Run: headless pygame with SDL's dummy video driver; simulated clock (each Clock.tick advances the game by its frame time, no real sleeping); random seed 0; keys injected as events and as key.get_pressed() state; no mouse input.
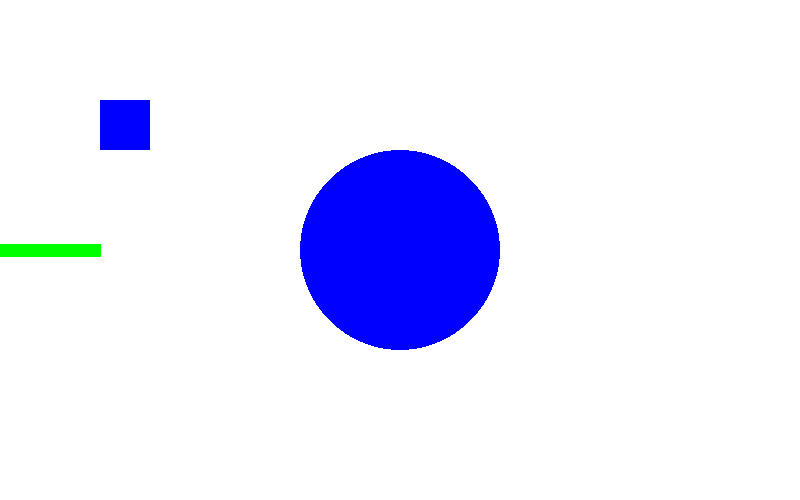
Frame 1 of 4 · flips 1–60 · no input
Frame 2 of 4 · flips 61–180 · tapped SPACE, RETURN · held RIGHT (→), D · screen unchanged from frame 1, image omitted
Frame 3 of 4 · flips 181–300 · held DOWN (↓), S · screen unchanged from frame 2, image omitted
Frame 4 of 4 · flips 301–420 · held LEFT (←), A, UP (↑), W · screen unchanged from frame 3, image omitted

The pygame program that drew these frames:

# -*- coding: utf-8 -*-
"""
Created on Thu Mar  9 10:49:25 2023

@author: User
"""
# RGB Colores
Black = (0, 0, 0)
White =(255, 255, 255)
Green = (0, 255, 0)
Red = (255, 0, 0)
Blue = (0, 0, 255) 


import pygame, sys
import colorsys
pygame.init()

size = (800, 500) # Tamaño de la ventana
screen = pygame.display.set_mode(size) #Crear ventana

mycolor=pygame.Color(0,0,0)
while True:    
    for event in pygame.event.get():
        #print(event)
        if event.type == pygame.QUIT:
            pygame.quit()
            sys.exit()
    
    
    screen.fill(White) #color de fondo
    
    ###--- ZONA DE DIBUJO
    #Ejemplos
    pygame.draw.line(screen, Green, [0, 250], [100, 250], 13)
    pygame.draw.circle(screen, Blue, [400, 250], 100)
    pygame.draw.rect(screen, Blue, (100,100,50,50))
    
    
    ###--- Final zona de dibujo

            
        
    
    #Actualizar pantalla
    pygame.display.flip()
